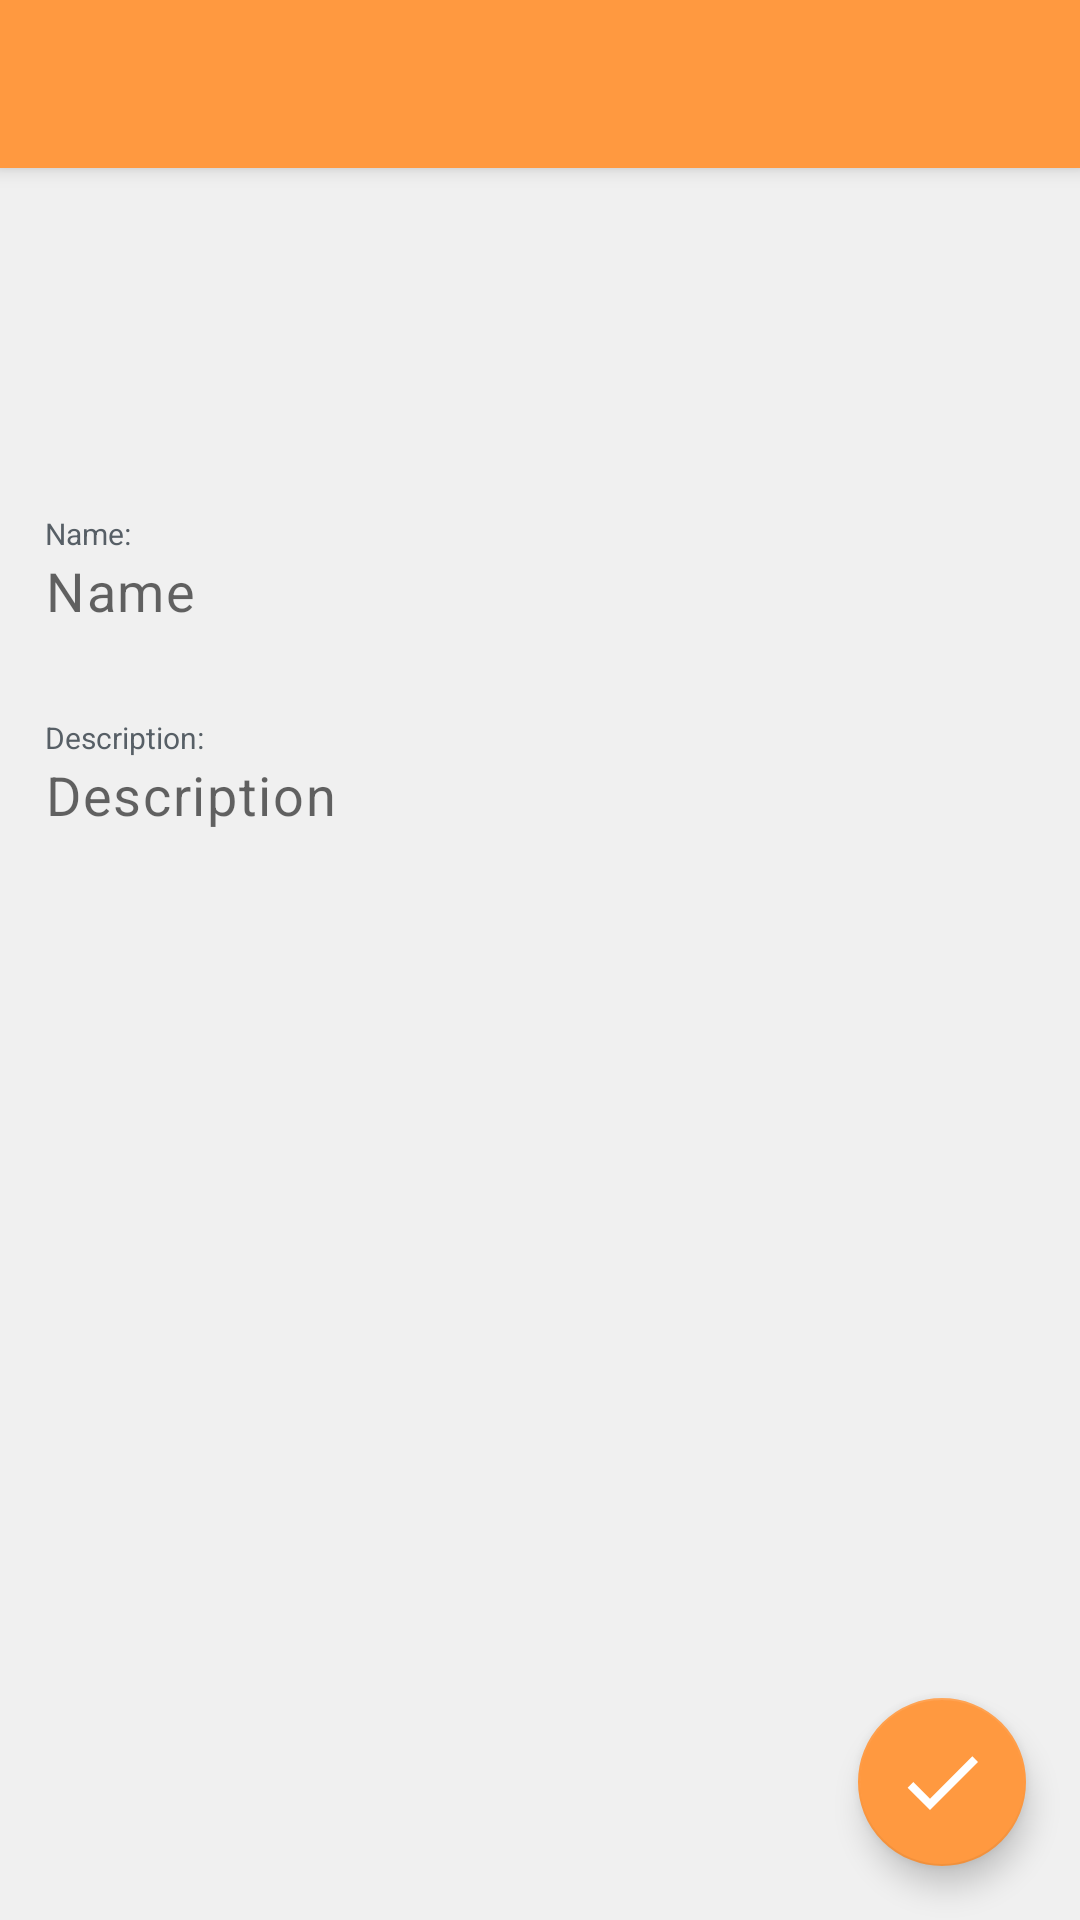

The Android layout XML behind this screen, and the referenced resources:
<!-- AndroidManifest.xml: application theme Theme.Reon -->
<!-- res/layout/activity_room_edit.xml -->
<?xml version="1.0" encoding="utf-8"?>
<androidx.appcompat.widget.LinearLayoutCompat xmlns:android="http://schemas.android.com/apk/res/android"
    xmlns:app="http://schemas.android.com/apk/res-auto"
    xmlns:tools="http://schemas.android.com/tools"
    android:orientation="vertical"
    android:layout_width="match_parent"
    android:layout_height="match_parent"
    android:background="?ui.panel.border"
    tools:context=".activities.RoomEditActivity">

    <include
        android:id="@+id/toolbar"
        layout="@layout/toolbar" />

    <FrameLayout
        android:layout_width="match_parent"
        android:layout_height="match_parent">

        <ScrollView
            android:layout_width="match_parent"
            android:layout_height="match_parent"
            android:fillViewport="true">

            <androidx.constraintlayout.widget.ConstraintLayout
                android:layout_width="match_parent"
                android:layout_height="wrap_content"
                android:padding="5dp">

                <LinearLayout
                    android:id="@+id/nameContainer"
                    android:layout_width="match_parent"
                    android:layout_height="wrap_content"
                    android:layout_marginTop="100dp"
                    android:background="@drawable/background_view"
                    android:gravity="center_vertical"
                    android:orientation="vertical"
                    android:padding="10dp"
                    app:layout_constraintEnd_toEndOf="parent"
                    app:layout_constraintHorizontal_bias="0.5"
                    app:layout_constraintStart_toStartOf="parent"
                    app:layout_constraintTop_toTopOf="parent">

                    <TextView
                        android:layout_width="wrap_content"
                        android:layout_height="match_parent"
                        android:labelFor="@+id/edit_room_name"
                        android:text="Name:"
                        android:textSize="10sp" />

                    <EditText
                        android:id="@+id/edit_room_name"
                        android:layout_width="match_parent"
                        android:layout_height="match_parent"
                        android:background="@drawable/background_view"
                        android:ems="15"
                        android:gravity="start|top"
                        android:hint="Name"
                        android:inputType="textFilter"
                        android:letterSpacing="0.03125"
                        android:lineSpacingMultiplier="1.0" />
                </LinearLayout>

                <LinearLayout
                    android:id="@+id/aboutContainer"
                    android:layout_width="match_parent"
                    android:layout_height="wrap_content"
                    android:layout_marginTop="10dp"
                    android:background="@drawable/background_view"
                    android:orientation="vertical"
                    android:padding="10dp"
                    app:layout_constraintEnd_toEndOf="parent"
                    app:layout_constraintHorizontal_bias="0.5"
                    app:layout_constraintStart_toStartOf="parent"
                    app:layout_constraintTop_toBottomOf="@+id/nameContainer">

                    <TextView
                        android:layout_width="wrap_content"
                        android:layout_height="match_parent"
                        android:labelFor="@+id/edit_room_description"
                        android:text="Description:"
                        android:textSize="10sp" />

                    <EditText
                        android:id="@+id/edit_room_description"
                        android:layout_width="match_parent"
                        android:layout_height="wrap_content"
                        android:background="@drawable/background_view"
                        android:ems="10"
                        android:gravity="start|top"
                        android:hint="Description"
                        android:inputType="textFilter|textMultiLine"
                        android:letterSpacing="0.03125"
                        android:lineSpacingMultiplier="1.0" />
                </LinearLayout>

            </androidx.constraintlayout.widget.ConstraintLayout>
        </ScrollView>

        <RelativeLayout
            android:layout_width="match_parent"
            android:layout_height="match_parent"
            android:gravity="bottom|end">

            <com.google.android.material.floatingactionbutton.FloatingActionButton
                android:id="@+id/button_update_room"
                android:layout_width="wrap_content"
                android:layout_height="wrap_content"
                android:layout_marginEnd="18dp"
                android:layout_marginBottom="18dp"
                android:clickable="true"
                android:focusable="true"
                android:src="@drawable/ic_check"
                app:backgroundTint="?attr/common.accent"
                app:layout_constraintBottom_toBottomOf="parent"
                app:layout_constraintEnd_toEndOf="parent"
                app:maxImageSize="32dp"
                app:tint="@color/white" />

        </RelativeLayout>
    </FrameLayout>

</androidx.appcompat.widget.LinearLayoutCompat>
<!-- res/layout/toolbar.xml (included above) -->
<?xml version="1.0" encoding="utf-8"?>
<androidx.appcompat.widget.Toolbar xmlns:android="http://schemas.android.com/apk/res/android"
    xmlns:app="http://schemas.android.com/apk/res-auto"
    android:id="@+id/toolbar"
    android:layout_width="match_parent"
    android:layout_height="wrap_content"
    android:background="?common.accent"
    android:elevation="4dp"
    app:popupTheme="@style/CustomPopupTheme"
    android:theme="@style/ThemeOverlay.AppCompat.Dark.ActionBar">

</androidx.appcompat.widget.Toolbar>
<!-- resources referenced by this layout -->
<resources>
  <color name="white">#FFFFFFFF</color>
  <!-- drawable ic_check (drawable-anydpi) -->
  <vector xmlns:android="http://schemas.android.com/apk/res/android"
      android:width="24dp"
      android:height="24dp"
      android:viewportWidth="24"
      android:viewportHeight="24"
      android:tint="?attr/common.accent"
      android:alpha="1">
    <path
        android:fillColor="@android:color/white"
        android:pathData="M9,16.17L4.83,12l-1.42,1.41L9,19 21,7l-1.41,-1.41z"/>
  </vector>
  <style name="CustomPopupTheme" parent="ThemeOverlay.AppCompat.Dark">
          <item name="android:textColor">?common.accent</item>
          <item name="android:popupElevation">10dp</item>
          <item name="android:background">@drawable/menu_item_selector</item>
          <item name="android:windowDisablePreview">true</item>
          <item name="overlapAnchor">true</item>
          <item name="android:dropDownVerticalOffset">3.0dp</item>
          <item name="android:dropDownHorizontalOffset">-3.0dp</item>
      </style>
  <style name="Theme.Reon" parent="Theme.AppCompat.DayNight.NoActionBar">
          <item name="common.accent">@color/common.accent</item>
          <item name="common.bg">@color/common.bg</item>
          <item name="common.fg">@color/common.fg</item>
          <item name="common.ui">@color/common.ui</item>
          <item name="ui.panel.border">@color/ui.panel.border</item>
          <item name="ui.selection.bg">@color/ui.selection.bg</item>
  
          <item name="android:textColorTertiary">@color/common.fg</item>
          <item name="android:windowAnimationStyle">@style/CustomActivityAnimation</item>
  
          
          <item name="colorAccent">@color/common.accent</item>
          <item name="colorPrimary">@color/common.accent</item>
          <item name="colorPrimaryVariant">@color/common.accent</item>
          <item name="colorOnPrimary">@color/white</item>
          <item name="colorOnPrimaryVariant">@color/black</item>
  
          
          <item name="android:statusBarColor">?attr/colorPrimaryVariant</item>
          <item name="actionModeBackground">?attr/colorPrimaryVariant</item>
          <item name="windowActionModeOverlay">true</item>
          <item name="actionOverflowMenuStyle">@style/CustomPopupTheme</item>
      </style>
  <!-- drawable menu_item_selector (drawable) -->
  <?xml version="1.0" encoding="utf-8"?>
  <selector xmlns:android="http://schemas.android.com/apk/res/android">
      <item android:state_pressed="true">
          <shape android:shape="rectangle">
              <corners android:radius="5dp" />
              <solid android:color="?ui.selection.bg" />
              <padding android:left="0dp" android:top="0dp" android:right="0dp" android:bottom="0dp" />
          </shape>
      </item>
      <item>
          <shape android:shape="rectangle">
              <solid android:color="?common.bg" />
              <corners android:radius="5dp" />
              <padding android:left="0dp" android:top="0dp" android:right="0dp" android:bottom="0dp" />
          </shape>
      </item>
  </selector>
  <color name="common.accent">#FF9940</color>
  <color name="common.bg">#FAFAFA</color>
  <color name="common.fg">#575F66</color>
  <color name="common.ui">#8A9199</color>
  <color name="ui.panel.border">#F0F0F0</color>
  <color name="ui.selection.bg">#D1E4F4</color>
  <style name="CustomActivityAnimation" parent="@android:style/Animation.Activity">
          <item name="android:activityOpenEnterAnimation">@anim/slide_in_right</item>
          <item name="android:activityOpenExitAnimation">@anim/slide_out_left</item>
          <item name="android:activityCloseEnterAnimation">@anim/slide_in_left</item>
          <item name="android:activityCloseExitAnimation">@anim/slide_out_right</item>
      </style>
  <color name="black">#FF000000</color>
</resources>
